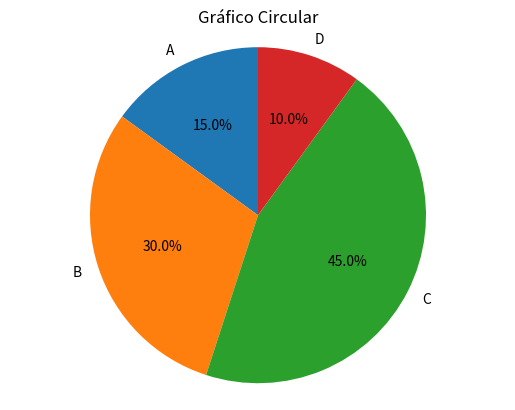

Reproduce this figure in Python.
import matplotlib.pyplot as plt

# Datos
labels = ['A', 'B', 'C', 'D']
sizes = [15, 30, 45, 10]

# Crear el gráfico circular
plt.pie(sizes, labels=labels, autopct='%1.1f%%', startangle=90)

# Asegura que el gráfico es un círculo perfecto
plt.axis('equal')

# Mostrar el gráfico
plt.title("Gráfico Circular")
plt.show()
